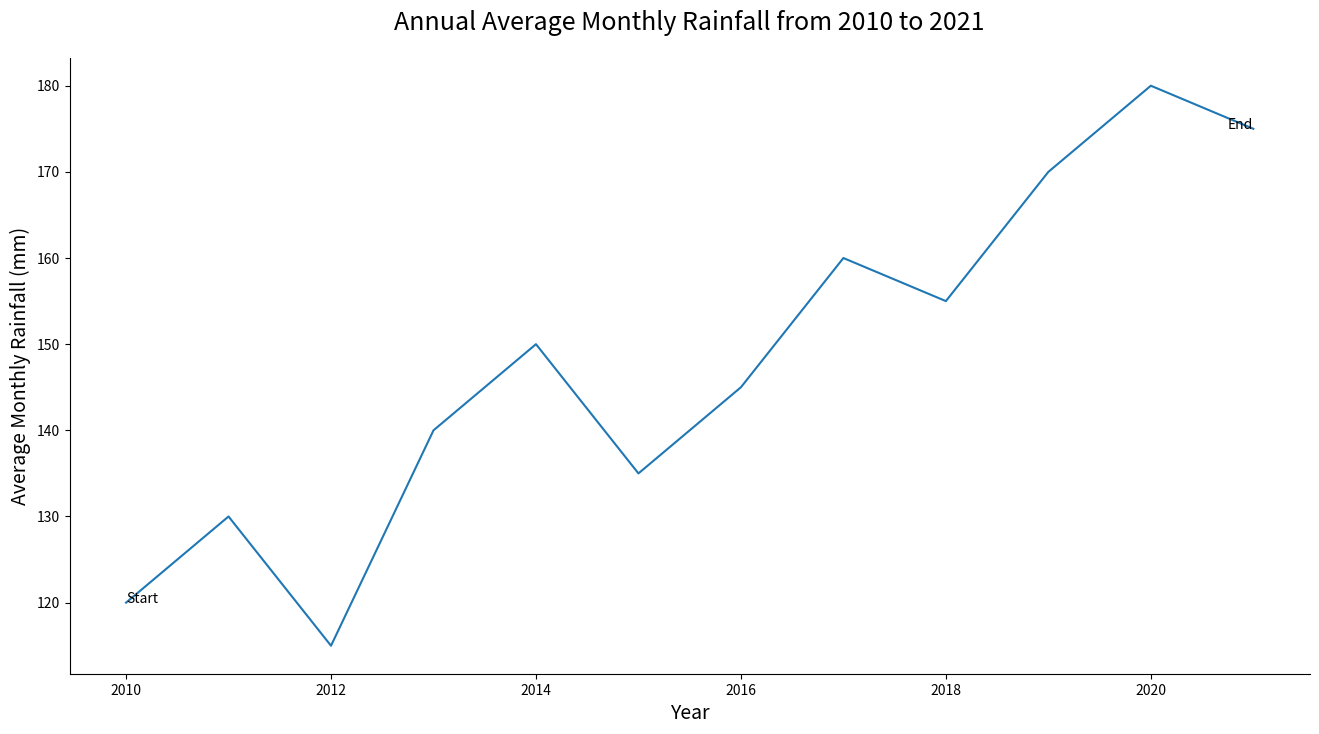

This chart was generated by the following Python code:

import seaborn as sns
import pandas as pd
import matplotlib.pyplot as plt

# Data points for the new topic
data = {
    'Year': [2010, 2011, 2012, 2013, 2014, 2015, 2016, 2017, 2018, 2019, 2020, 2021],
    'Average Monthly Rainfall (mm)': [120, 130, 115, 140, 150, 135, 145, 160, 155, 170, 180, 175]
}

# Convert data into DataFrame
df = pd.DataFrame(data)

# Create the line plot
plt.figure(figsize=(16, 8))  # Modify width and height
sns.lineplot(x='Year', y='Average Monthly Rainfall (mm)', data=df, color='#1f77b4')  # Change the color scheme

# Adding annotations for the start and end points
plt.text(2010, 120, 'Start', horizontalalignment='left', size='medium', color='black')
plt.text(2021, 175, 'End', horizontalalignment='right', size='medium', color='black')

# Setting the title and labels
plt.title('Annual Average Monthly Rainfall from 2010 to 2021', fontsize=18, pad=20)
plt.xlabel('Year', fontsize=14)
plt.ylabel('Average Monthly Rainfall (mm)', fontsize=14)

sns.despine()
plt.show()
